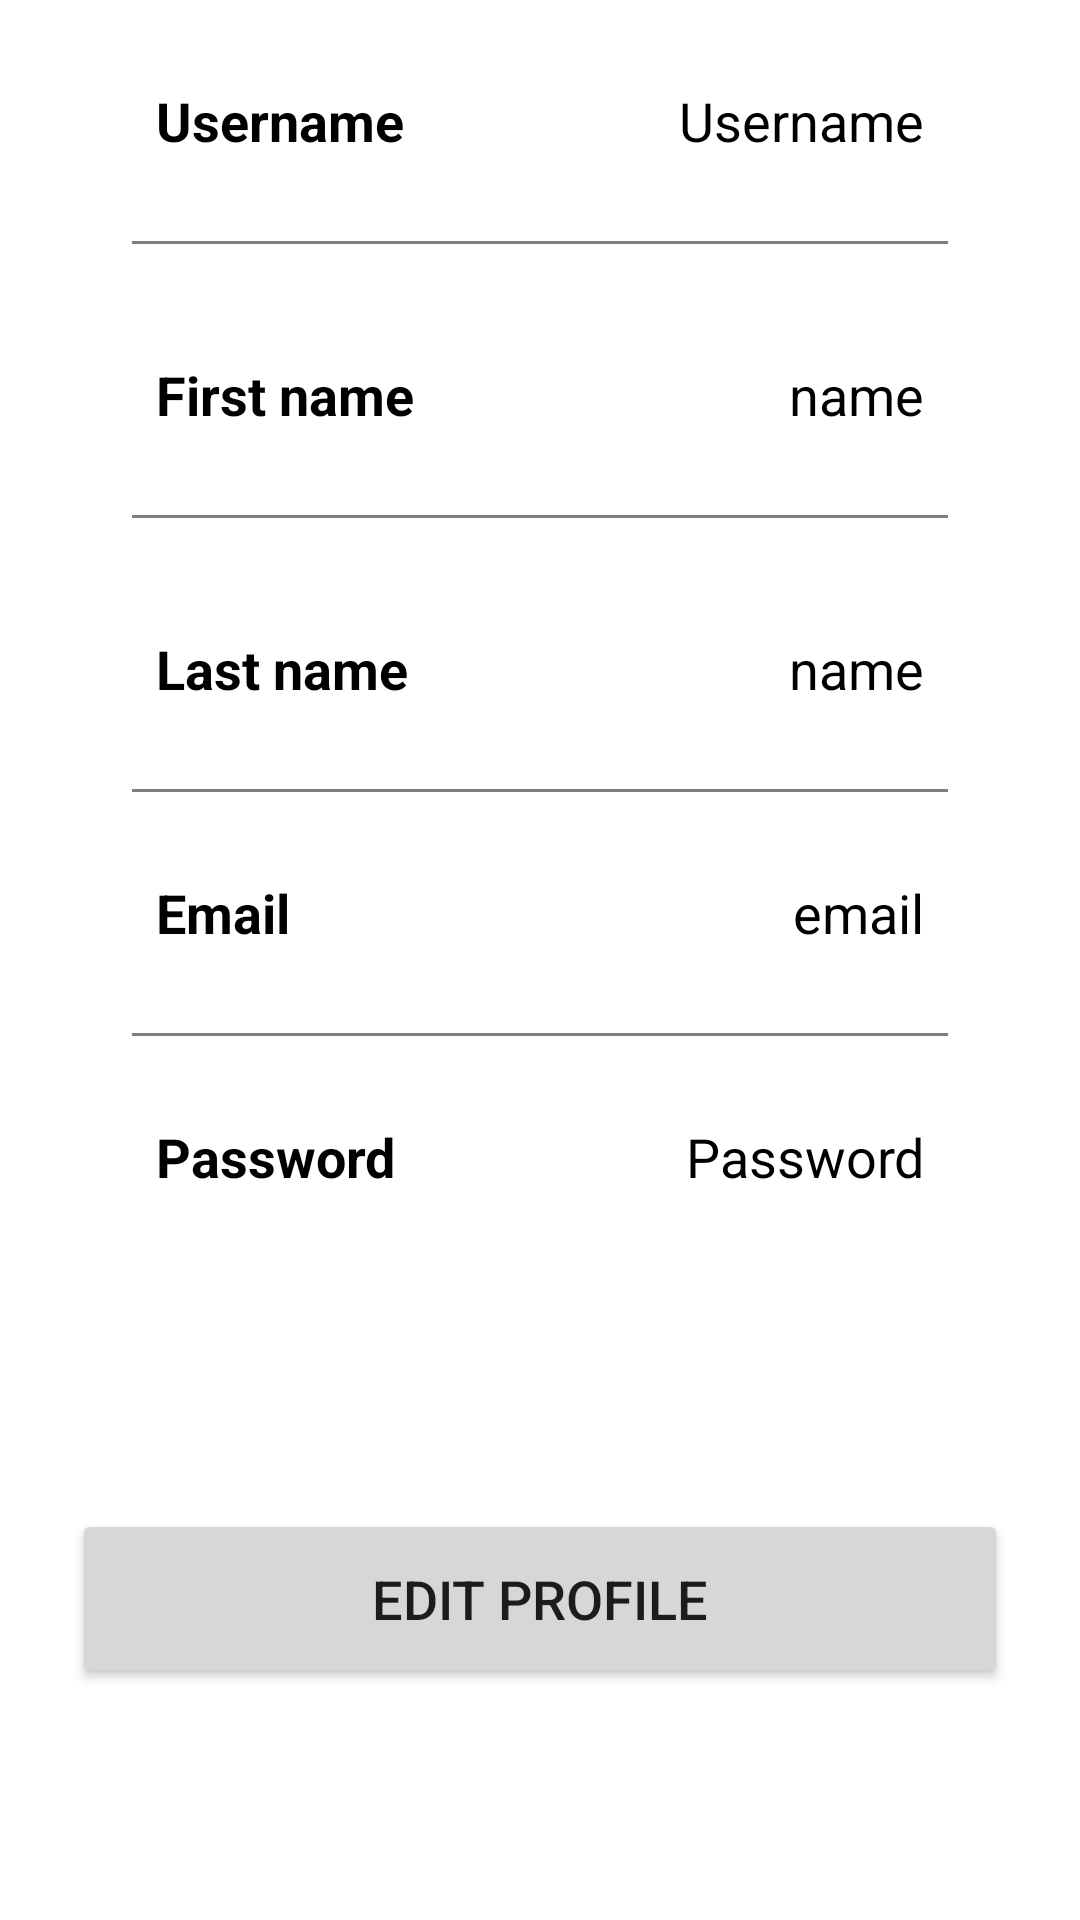

Here is an Android app screen rendered from its layout file. Give the layout XML and the strings, colors and styles it references.
<!-- AndroidManifest.xml: application theme Theme.GreenBRU -->
<!-- res/layout/fragment_profile.xml -->
<?xml version="1.0" encoding="utf-8"?>
<androidx.constraintlayout.widget.ConstraintLayout
    xmlns:android="http://schemas.android.com/apk/res/android"
    xmlns:app="http://schemas.android.com/apk/res-auto"
    xmlns:tools="http://schemas.android.com/tools"
    android:layout_width="match_parent"
    android:layout_height="match_parent"
    tools:context=".ProfileFragment">


    <LinearLayout
        android:id="@+id/linearLayout"
        android:layout_width="match_parent"
        android:layout_height="wrap_content"
        android:layout_marginStart="24dp"
        android:layout_marginEnd="24dp"
        android:orientation="vertical"
        android:padding="10dp"
        android:paddingTop="100dp"
        app:layout_constraintEnd_toEndOf="parent"
        app:layout_constraintStart_toStartOf="parent"
        tools:ignore="MissingConstraints">

        <LinearLayout
            android:layout_width="match_parent"
            android:layout_height="match_parent"
            android:layout_margin="10dp"
            android:orientation="horizontal"
            android:padding="8dp">

            <TextView
                android:id="@+id/username"
                android:layout_width="wrap_content"
                android:layout_height="wrap_content"
                android:layout_weight="1"
                android:text="@string/username"
                android:textColor="@color/black"
                android:textSize="18sp"
                android:textStyle="bold" />

            <TextView
                android:id="@+id/profileUsername"
                android:layout_width="wrap_content"
                android:layout_height="wrap_content"
                android:layout_weight="1"
                android:text="@string/username"
                android:textAlignment="viewEnd"
                android:textColor="@color/black"
                android:textSize="18sp" />
        </LinearLayout>

        <androidx.appcompat.widget.AppCompatImageView
            android:layout_width="match_parent"
            android:layout_height="1dp"
            android:layout_margin="10dp"
            android:alpha="0.5"
            android:background="@color/black" />

        <LinearLayout
            android:layout_width="match_parent"
            android:layout_height="match_parent"
            android:layout_marginLeft="10dp"
            android:layout_marginTop="20dp"
            android:layout_marginRight="10dp"
            android:layout_marginBottom="10dp"
            android:orientation="horizontal"
            android:padding="8dp">

            <TextView
                android:id="@+id/name"
                android:layout_width="wrap_content"
                android:layout_height="wrap_content"
                android:layout_weight="1"
                android:text="@string/first_name"
                android:textColor="@color/black"
                android:textSize="18sp"
                android:textStyle="bold" />

            <TextView
                android:id="@+id/profileName"
                android:layout_width="wrap_content"
                android:layout_height="wrap_content"
                android:layout_weight="1"
                android:text="@string/name"
                android:textAlignment="viewEnd"
                android:textColor="@color/black"
                android:textSize="18sp" />
        </LinearLayout>

        <androidx.appcompat.widget.AppCompatImageView
            android:layout_width="match_parent"
            android:layout_height="1dp"
            android:layout_margin="10dp"
            android:alpha="0.5"
            android:background="@color/black" />

        <LinearLayout
            android:layout_width="match_parent"
            android:layout_height="match_parent"
            android:layout_marginLeft="10dp"
            android:layout_marginTop="20dp"
            android:layout_marginRight="10dp"
            android:layout_marginBottom="10dp"
            android:orientation="horizontal"
            android:padding="8dp">

            <TextView
                android:id="@+id/lastname"
                android:layout_width="wrap_content"
                android:layout_height="wrap_content"
                android:layout_weight="1"
                android:text="@string/last_name"
                android:textColor="@color/black"
                android:textSize="18sp"
                android:textStyle="bold" />

            <TextView
                android:id="@+id/lastprofileName"
                android:layout_width="wrap_content"
                android:layout_height="wrap_content"
                android:layout_weight="1"
                android:text="@string/name"
                android:textAlignment="viewEnd"
                android:textColor="@color/black"
                android:textSize="18sp" />
        </LinearLayout>

        <androidx.appcompat.widget.AppCompatImageView
            android:layout_width="match_parent"
            android:layout_height="1dp"
            android:layout_margin="10dp"
            android:alpha="0.5"
            android:background="@color/black" />

        <LinearLayout
            android:layout_width="match_parent"
            android:layout_height="match_parent"
            android:layout_margin="10dp"
            android:orientation="horizontal"
            android:padding="8dp">

            <TextView
                android:id="@+id/email"
                android:layout_width="wrap_content"
                android:layout_height="wrap_content"
                android:layout_weight="1"
                android:text="@string/email"
                android:textColor="@color/black"
                android:textSize="18sp"
                android:textStyle="bold" />

            <TextView
                android:id="@+id/profileEmail"
                android:layout_width="wrap_content"
                android:layout_height="wrap_content"
                android:layout_weight="1"
                android:text="@string/emaill"
                android:textAlignment="viewEnd"
                android:textColor="@color/black"
                android:textSize="18sp" />
        </LinearLayout>


        <androidx.appcompat.widget.AppCompatImageView
            android:layout_width="match_parent"
            android:layout_height="1dp"
            android:layout_margin="10dp"
            android:alpha="0.5"
            android:background="@color/black" />

        <LinearLayout
            android:layout_width="match_parent"
            android:layout_height="match_parent"
            android:layout_margin="10dp"
            android:orientation="horizontal"
            android:padding="8dp">

            <TextView
                android:id="@+id/password"
                android:layout_width="wrap_content"
                android:layout_height="wrap_content"
                android:layout_weight="1"
                android:text="@string/password"
                android:textColor="@color/black"
                android:textSize="18sp"
                android:textStyle="bold" />

            <TextView
                android:id="@+id/profilePassword"
                android:layout_width="wrap_content"
                android:layout_height="wrap_content"
                android:layout_weight="1"
                android:text="@string/password"
                android:textAlignment="viewEnd"
                android:textColor="@color/black"
                android:textSize="18sp" />
        </LinearLayout>
    </LinearLayout>

    <Button
        android:layout_width="0dp"
        android:layout_height="60dp"
        android:id="@+id/editButton_profile"
        android:gravity="center"
        android:text="Edit Profile"
        android:textSize="18sp"
        app:cornerRadius = "20dp"
        app:layout_constraintBottom_toBottomOf="parent"
        app:layout_constraintEnd_toEndOf="@id/linearLayout"
        app:layout_constraintStart_toStartOf="@id/linearLayout"
        app:layout_constraintTop_toBottomOf="@id/linearLayout"/>
</androidx.constraintlayout.widget.ConstraintLayout>
<!-- resources referenced by this layout -->
<resources>
  <color name="black">#FF000000</color>
  <string name="email">Email</string>
  <string name="emaill">email</string>
  <string name="first_name">First name</string>
  <string name="last_name">Last name</string>
  <string name="name">name</string>
  <string name="password">Password</string>
  <string name="username">Username</string>
  <style name="Theme.GreenBRU" parent="Theme.MaterialComponents.DayNight.NoActionBar">
          
          <item name="colorPrimary">@color/purple_500</item>
          <item name="colorPrimaryVariant">@color/purple_700</item>
          <item name="colorOnPrimary">@color/white</item>
          
          <item name="colorSecondary">@color/teal_200</item>
          <item name="colorSecondaryVariant">@color/teal_700</item>
          <item name="colorOnSecondary">@color/black</item>
          
          <item name="android:statusBarColor">?attr/colorPrimaryVariant</item>
          
      </style>
  <color name="purple_500">#FF6200EE</color>
  <color name="purple_700">#FF3700B3</color>
  <color name="white">#FFFFFFFF</color>
  <color name="teal_200">#FF03DAC5</color>
  <color name="teal_700">#FF018786</color>
</resources>
